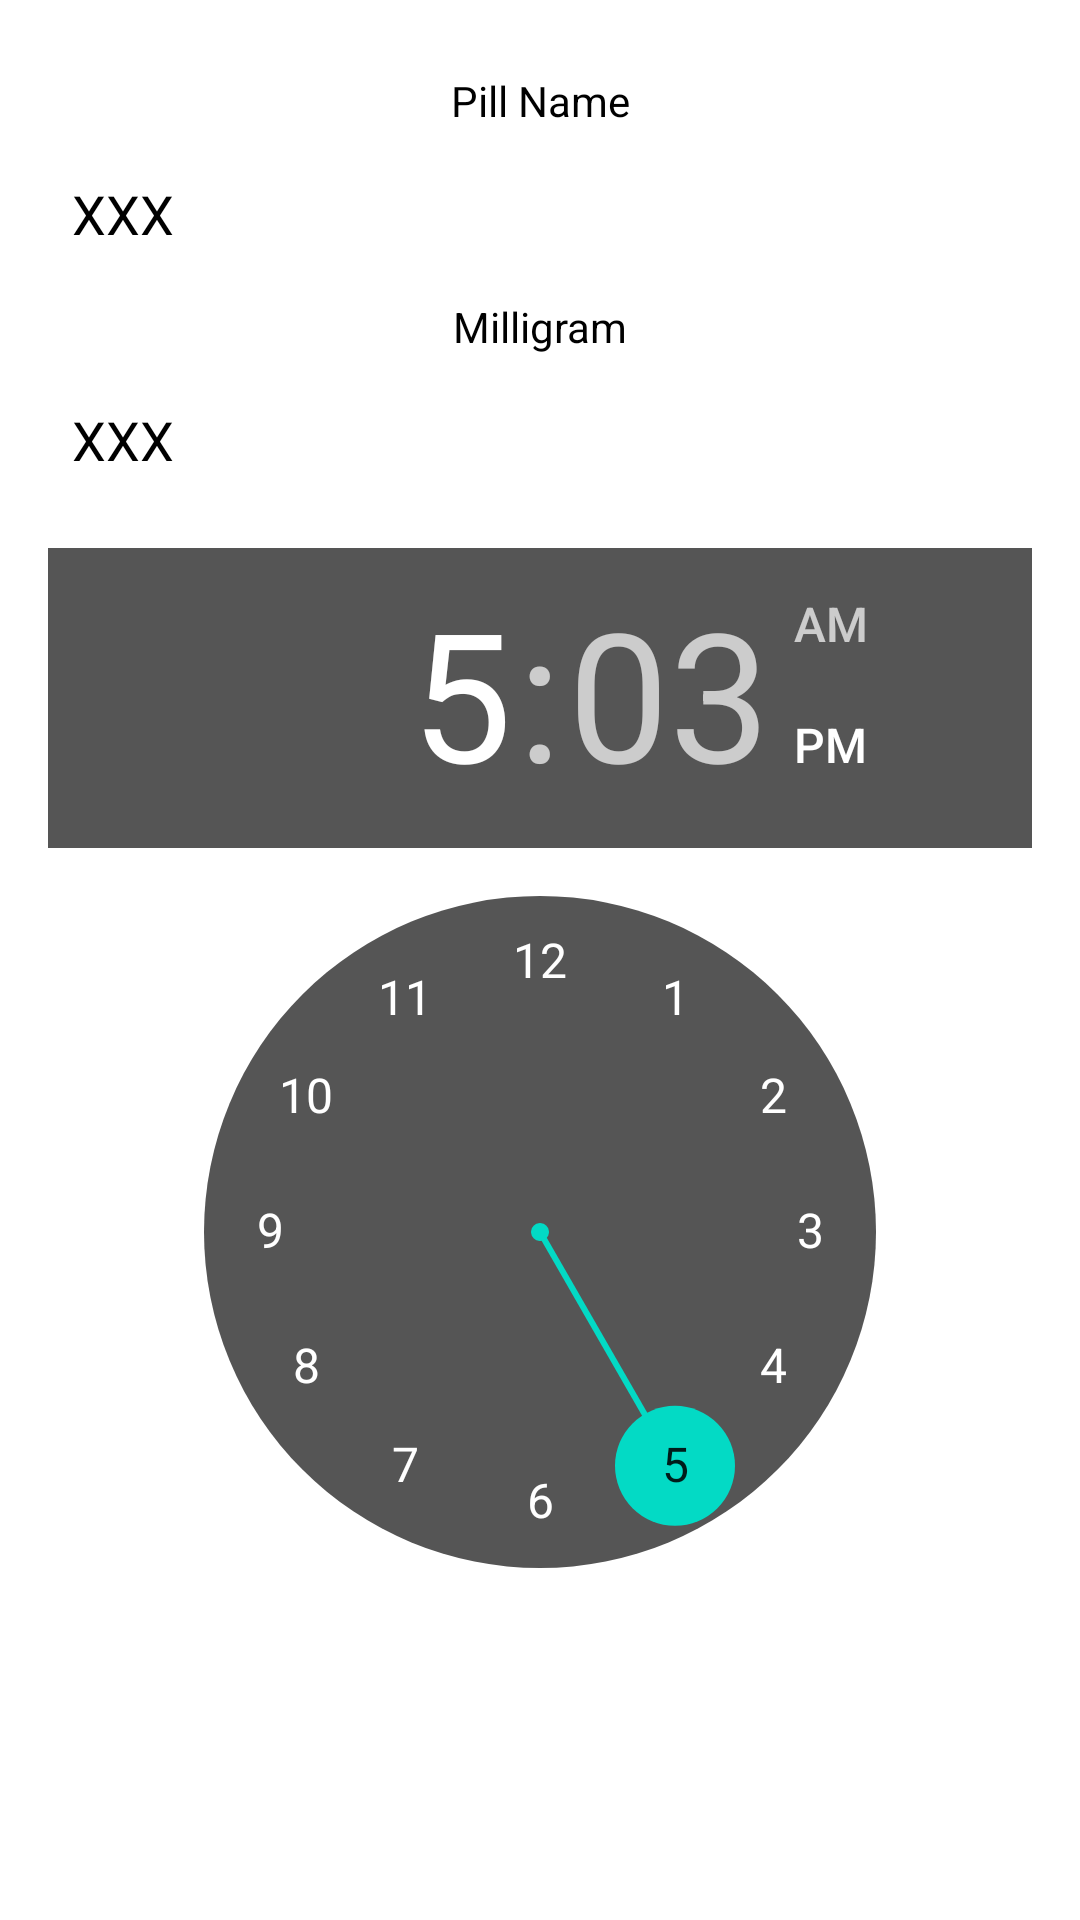

Here is an Android app screen rendered from its layout file. Give the layout XML and the strings, colors and styles it references.
<!-- AndroidManifest.xml: application theme AppTheme -->
<!-- res/layout/update_dialog.xml -->
<?xml version="1.0" encoding="utf-8"?>
<androidx.constraintlayout.widget.ConstraintLayout xmlns:android="http://schemas.android.com/apk/res/android"
    xmlns:app="http://schemas.android.com/apk/res-auto"
    android:id="@+id/update_dialog"
    android:layout_width="match_parent"
    android:layout_height="match_parent"
    android:background="@color/White"
    android:padding="16dp">

    <TextView
        android:id="@+id/pill_name"
        android:layout_width="match_parent"
        android:layout_height="wrap_content"
        android:padding="8dp"
        android:text="Pill Name"
        android:textAlignment="center"
        android:textColor="@android:color/black"
        app:layout_constraintEnd_toEndOf="parent"
        app:layout_constraintStart_toStartOf="parent"
        app:layout_constraintTop_toTopOf="parent">


    </TextView>

    <EditText
        android:id="@+id/et_name"
        android:layout_width="match_parent"
        android:layout_height="wrap_content"
        android:background="@color/White"
        android:hint="XXX"
        android:padding="8dp"
        android:textColorHint="@android:color/black"
        android:textColor="@android:color/black"
        app:layout_constraintEnd_toEndOf="parent"
        app:layout_constraintStart_toStartOf="parent"
        app:layout_constraintTop_toBottomOf="@id/pill_name">

    </EditText>

    <TextView
        android:id="@+id/mg_update"
        android:layout_width="match_parent"
        android:layout_height="wrap_content"
        android:padding="8dp"
        android:text="Milligram"
        android:textAlignment="center"
        android:textColor="@android:color/black"
        app:layout_constraintTop_toBottomOf="@id/et_name"
        app:layout_constraintStart_toStartOf="parent"
        app:layout_constraintEnd_toEndOf="parent">


    </TextView>

    <EditText
        android:id="@+id/et_mg"
        android:layout_width="match_parent"
        android:layout_height="wrap_content"
        android:background="@color/White"
        android:hint="XXX"
        android:textColorHint="@android:color/black"
        android:padding="8dp"
        android:textColor="@android:color/black"
        app:layout_constraintEnd_toEndOf="parent"
        app:layout_constraintStart_toStartOf="parent"
        app:layout_constraintTop_toBottomOf="@id/mg_update">

    </EditText>

    <TimePicker
        android:id="@+id/update_time"
        android:layout_width="wrap_content"
        android:layout_height="wrap_content"
        android:layout_margin="16dp"
        android:layout_marginTop="16dp"
        app:layout_constraintEnd_toEndOf="parent"
        app:layout_constraintTop_toBottomOf="@id/et_mg"
        app:layout_constraintStart_toStartOf="parent">
    </TimePicker>
</androidx.constraintlayout.widget.ConstraintLayout>
<!-- resources referenced by this layout -->
<resources>
  <color name="White">#FFFFFF</color>
  <style name="AppTheme" parent="Theme.MaterialComponents.NoActionBar">
          
          <item name="colorPrimary">@color/colorPrimary</item>
          <item name="colorPrimaryDark">@color/colorPrimaryDark</item>
          <item name="colorAccent">@color/colorAccent</item>
  
      </style>
  <color name="colorPrimary">#6200EE</color>
  <color name="colorPrimaryDark">#3700B3</color>
  <color name="colorAccent">#03DAC5</color>
</resources>
